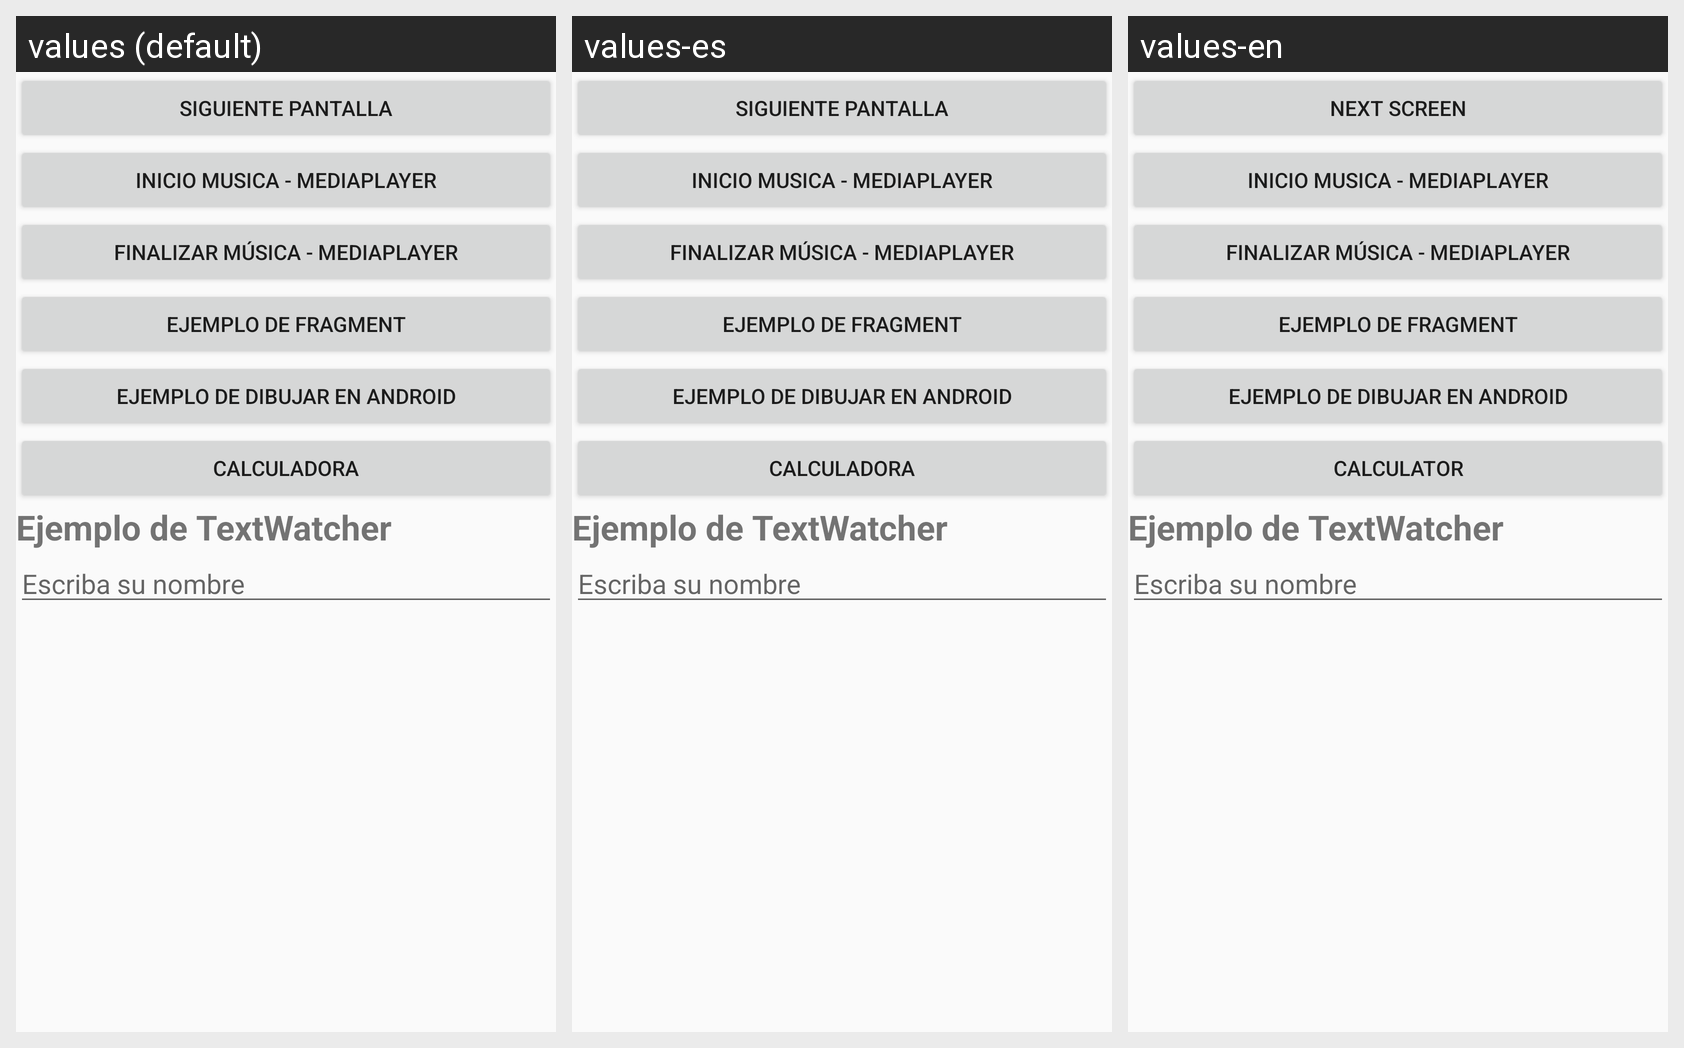

The Android screen above is rendered under several locales of the same app. Produce the string resources it draws, with the default and per-locale values.
Android screen res/layout/content_main6.xml rendered under 3 locales, left to right: values (default), values-es, values-en. Device: Nexus 5 (rendered at 1080×1920; each locale shown at half size, 540×960, under a caption strip naming it); theme AppTheme.
Strings drawn on this screen, with the default value and each locale's value (text and hints the layout hard-codes, and strings that could not be matched under every locale, appear in the picture but are not listed):

pantalla
  values: Siguiente Pantalla
  values-es: Siguiente Pantalla
  values-en: Next Screen

calculadora
  values: Calculadora
  values-es: Calculadora
  values-en: Calculator
